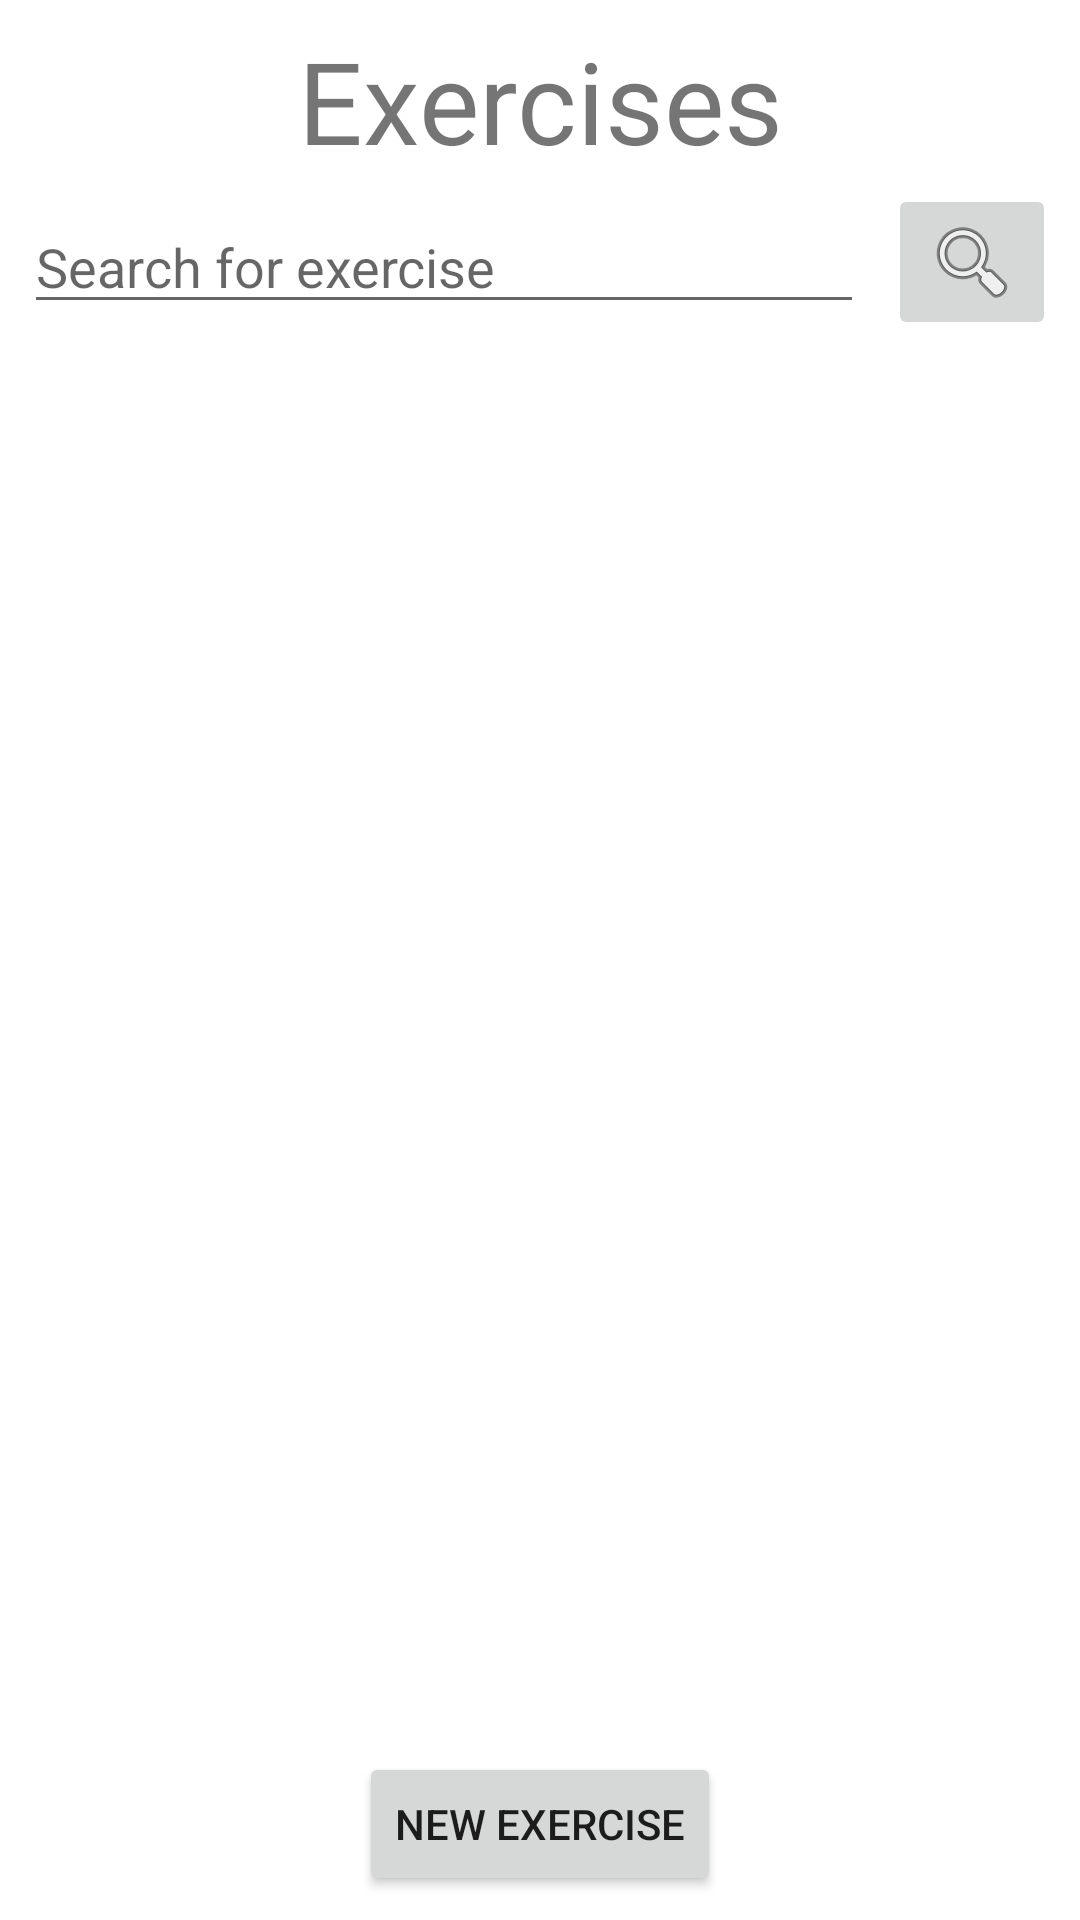

Android layout source for this screen:
<!-- AndroidManifest.xml: application theme Theme.Hovedopgave -->
<!-- res/layout/activity_exercise.xml -->
<?xml version="1.0" encoding="utf-8"?>
<androidx.constraintlayout.widget.ConstraintLayout xmlns:android="http://schemas.android.com/apk/res/android"
    xmlns:app="http://schemas.android.com/apk/res-auto"
    xmlns:tools="http://schemas.android.com/tools"
    android:layout_width="match_parent"
    android:layout_height="match_parent"
    android:padding="@dimen/padding"
    tools:context=".exercises.ExerciseActivity">

    <Button
        android:id="@+id/btn_new_exercise"
        android:layout_width="wrap_content"
        android:layout_height="wrap_content"
        android:onClick="openNewExerciseDialog"
        android:text="@string/new_exercise"
        app:layout_constraintBottom_toBottomOf="parent"
        app:layout_constraintEnd_toEndOf="parent"
        app:layout_constraintStart_toStartOf="parent" />

    <androidx.recyclerview.widget.RecyclerView
        android:id="@+id/new_exercise_recycler_view"
        android:layout_width="match_parent"
        android:layout_height="0dp"
        android:layout_marginTop="8dp"
        android:layout_marginBottom="15dp"
        app:layout_constraintBottom_toTopOf="@+id/btn_new_exercise"
        app:layout_constraintEnd_toEndOf="parent"
        app:layout_constraintStart_toStartOf="parent"
        app:layout_constraintTop_toBottomOf="@+id/editTextTextPersonName" />

    <TextView
        android:id="@+id/exercise_head"
        android:layout_width="wrap_content"
        android:layout_height="wrap_content"
        android:text="Exercises"
        android:textSize="38sp"
        app:layout_constraintEnd_toEndOf="parent"
        app:layout_constraintStart_toStartOf="parent"
        app:layout_constraintTop_toTopOf="parent" />

    <EditText
        android:id="@+id/editTextTextPersonName"
        android:layout_width="0dp"
        android:layout_height="wrap_content"
        android:layout_marginTop="8dp"
        android:layout_marginEnd="8dp"
        android:ems="10"
        android:hint="@string/search"
        android:inputType="textPersonName"
        app:layout_constraintEnd_toStartOf="@+id/imageButton"
        app:layout_constraintStart_toStartOf="parent"
        app:layout_constraintTop_toBottomOf="@+id/exercise_head" />

    <ImageButton
        android:id="@+id/imageButton"
        android:layout_width="wrap_content"
        android:layout_height="wrap_content"
        app:layout_constraintBottom_toBottomOf="@+id/editTextTextPersonName"
        app:layout_constraintEnd_toEndOf="parent"
        app:layout_constraintTop_toTopOf="@+id/editTextTextPersonName"
        app:srcCompat="@android:drawable/ic_menu_search" />

</androidx.constraintlayout.widget.ConstraintLayout>
<!-- resources referenced by this layout -->
<resources>
  <dimen name="padding">8dp</dimen>
  <string name="new_exercise">New exercise</string>
  <string name="search">Search for exercise</string>
  <style name="Theme.Hovedopgave" parent="Theme.MaterialComponents.DayNight.NoActionBar">
          
          <item name="colorPrimary">@color/normal_button_background</item>
          <item name="colorPrimaryVariant">@color/purple_700</item>
          <item name="colorOnPrimary">@color/background_and_text</item>
          
          <item name="colorSecondary">@color/teal_200</item>
          <item name="colorSecondaryVariant">@color/teal_700</item>
          <item name="colorOnSecondary">@color/black</item>
          
          <item name="android:statusBarColor" tools:targetApi="l">?attr/colorPrimaryVariant</item>
          
      </style>
  <color name="purple_700">#FF3700B3</color>
  <color name="teal_200">#FF03DAC5</color>
  <color name="teal_700">#FF018786</color>
  <color name="black">#FF000000</color>
</resources>
